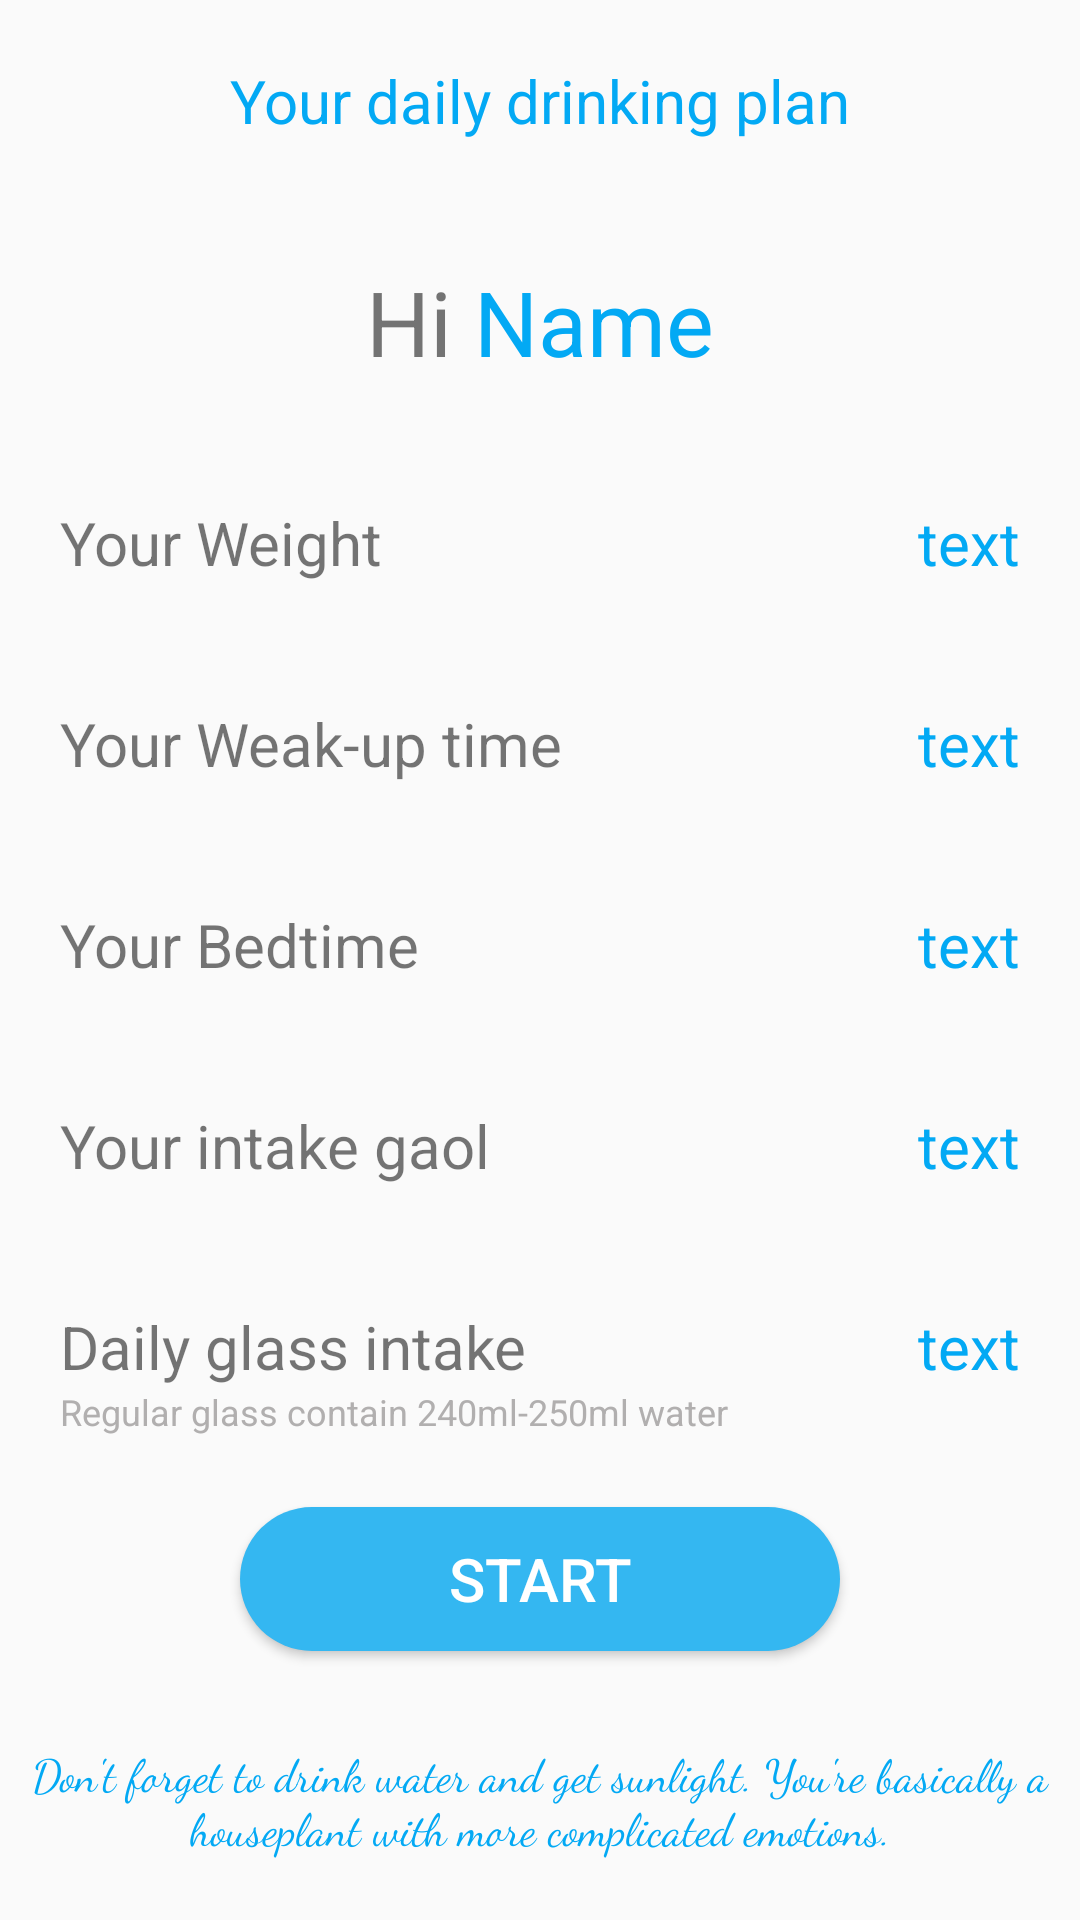

This screen was rendered from an Android layout file. Write that file and the resources it references.
<!-- AndroidManifest.xml: activity theme AppTheme.NoActionBar -->
<!-- res/layout/activity_target.xml -->
<?xml version="1.0" encoding="utf-8"?>
<LinearLayout xmlns:android="http://schemas.android.com/apk/res/android"
    android:id="@+id/target"
    android:layout_width="match_parent"
    android:layout_height="match_parent"
    android:orientation="vertical">

    <TextView
        android:layout_width="match_parent"
        android:layout_height="wrap_content"
        android:layout_margin="20dp"
        android:text="Your daily drinking plan"
        android:textAlignment="center"
        android:textColor="@color/colorBlue"
        android:textSize="20sp" />

    <LinearLayout
        android:layout_width="match_parent"
        android:layout_height="wrap_content"
        android:layout_margin="20dp"
        android:gravity="center"
        android:orientation="horizontal">

        <TextView
            android:layout_width="wrap_content"
            android:layout_height="wrap_content"
            android:text="Hi "
            android:textSize="30sp" />

        <TextView
            android:id="@+id/name_text"
            android:layout_width="wrap_content"
            android:layout_height="wrap_content"
            android:text="Name"
            android:textColor="@color/colorBlue"
            android:textSize="30sp" />
    </LinearLayout>

    <RelativeLayout
        android:layout_width="match_parent"
        android:layout_height="wrap_content">

        <TextView
            android:layout_width="match_parent"
            android:layout_height="wrap_content"
            android:layout_margin="20dp"
            android:text="Your Weight"
            android:textSize="20sp" />

        <TextView
            android:id="@+id/weight_text"
            android:layout_width="wrap_content"
            android:layout_height="wrap_content"
            android:layout_alignParentRight="true"
            android:layout_margin="20dp"
            android:text="text"
            android:textColor="@color/colorBlue"
            android:textSize="20sp" />
    </RelativeLayout>

    <RelativeLayout
        android:layout_width="match_parent"
        android:layout_height="wrap_content">

        <TextView
            android:layout_width="wrap_content"
            android:layout_height="wrap_content"
            android:layout_margin="20dp"
            android:text="Your Weak-up time"
            android:textSize="20sp" />

        <TextView
            android:id="@+id/wake_up_text"
            android:layout_width="wrap_content"
            android:layout_height="wrap_content"
            android:layout_alignParentRight="true"
            android:layout_margin="20dp"
            android:text="text"
            android:textColor="@color/colorBlue"
            android:textSize="20sp" />
    </RelativeLayout>

    <RelativeLayout
        android:layout_width="match_parent"
        android:layout_height="wrap_content">

        <TextView
            android:layout_width="wrap_content"
            android:layout_height="wrap_content"
            android:layout_margin="20dp"
            android:text="Your Bedtime"
            android:textSize="20sp" />

        <TextView
            android:id="@+id/sleep_text"
            android:layout_width="wrap_content"
            android:layout_height="wrap_content"
            android:layout_alignParentRight="true"
            android:layout_margin="20dp"
            android:text="text"
            android:textColor="@color/colorBlue"
            android:textSize="20sp" />
    </RelativeLayout>

    <RelativeLayout
        android:layout_width="match_parent"
        android:layout_height="wrap_content">

        <TextView
            android:layout_width="wrap_content"
            android:layout_height="wrap_content"
            android:layout_margin="20dp"
            android:text="Your intake gaol"
            android:textSize="20sp" />

        <TextView
            android:id="@+id/intake_text"
            android:layout_width="wrap_content"
            android:layout_height="wrap_content"
            android:layout_alignParentRight="true"
            android:layout_margin="20dp"
            android:text="text"
            android:textColor="@color/colorBlue"
            android:textSize="20sp" />
    </RelativeLayout>

    <RelativeLayout
        android:layout_width="match_parent"
        android:layout_height="wrap_content">

        <TextView
            android:id="@+id/glass"
            android:layout_width="wrap_content"
            android:layout_height="wrap_content"
            android:layout_marginLeft="20dp"
            android:layout_marginTop="20dp"
            android:text="Daily glass intake"
            android:textSize="20sp" />

        <TextView
            android:id="@+id/glass_text"
            android:layout_width="wrap_content"
            android:layout_height="wrap_content"
            android:layout_alignParentRight="true"
            android:layout_margin="20dp"
            android:text="text"
            android:textColor="@color/colorBlue"
            android:textSize="20sp" />

        <TextView
            android:layout_width="wrap_content"
            android:layout_height="wrap_content"
            android:layout_below="@id/glass"
            android:layout_marginLeft="20dp"
            android:text="Regular glass contain 240ml-250ml water"
            android:textColor="#B1AFAF"
            android:textSize="12sp" />
    </RelativeLayout>

    <Button
        android:layout_width="200dp"
        android:layout_height="wrap_content"
        android:layout_gravity="center"
        android:layout_margin="20dp"
        android:background="@drawable/capsule"
        android:onClick="onConfirmButton"
        android:text="Start"
        android:textColor="#fff"
        android:textSize="20sp" />

    <TextView
        android:layout_width="wrap_content"
        android:layout_height="wrap_content"
        android:layout_alignParentRight="true"
        android:layout_margin="10dp"
        android:fontFamily="cursive"
        android:text="Don't forget to drink water and get sunlight. You're basically a houseplant with more complicated emotions."
        android:textAlignment="center"
        android:textColor="@color/colorBlue"
        android:textSize="15sp" />
</LinearLayout>
<!-- resources referenced by this layout -->
<resources>
  <color name="colorBlue">#03A9F4</color>
  <!-- drawable capsule (drawable-v24) -->
  <?xml version="1.0" encoding="utf-8"?>
  <shape xmlns:android="http://schemas.android.com/apk/res/android"
      android:shape="rectangle">
      <solid android:color="#34B7F1"/>
      <corners android:radius="30dp" />
  </shape>
  <style name="AppTheme.NoActionBar">
          <item name="windowActionBar">false</item>
          <item name="windowNoTitle">true</item>
      </style>
</resources>
